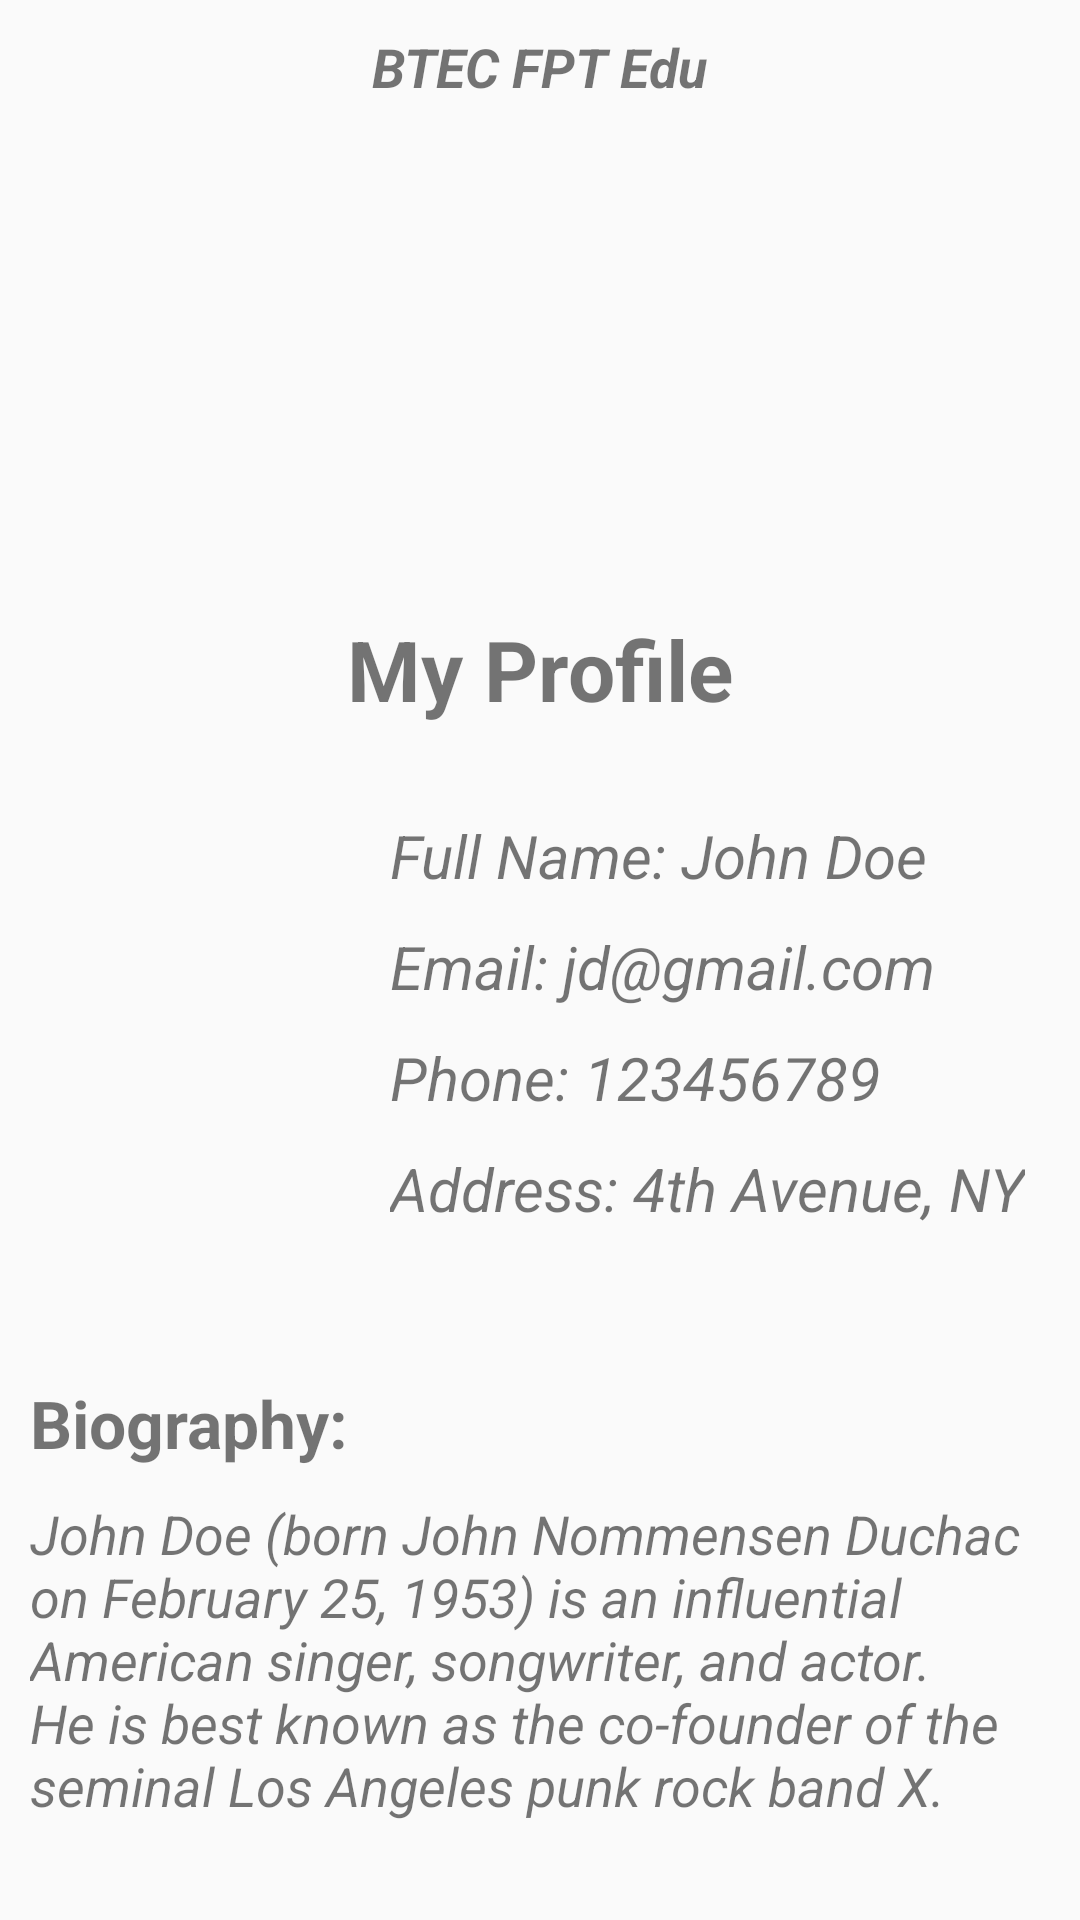

Layout XML and referenced resources for this Android screen:
<!-- AndroidManifest.xml: application theme Theme.AppCompat.DayNight.NoActionBar -->
<!-- res/layout/activity_profile_linear_layout.xml -->
<?xml version="1.0" encoding="utf-8"?>
<LinearLayout xmlns:android="http://schemas.android.com/apk/res/android"
    android:orientation="vertical"
    android:layout_width="match_parent"
    android:layout_height="match_parent"
    android:padding="10dp">
    <TextView
        android:layout_width="wrap_content"
        android:layout_height="wrap_content"
        android:text="BTEC FPT Edu"
        android:layout_gravity="center_horizontal"
        android:textSize="18sp"
        android:textStyle="bold|italic"/>
    <ImageView
        android:layout_width="150dp"
        android:layout_height="150dp"
        android:src="@drawable/bteclogo"
        android:layout_marginTop="10dp"
        android:layout_gravity="center_horizontal"/>

    <TextView
        android:layout_width="wrap_content"
        android:layout_height="wrap_content"
        android:text="My Profile"
        android:textSize="28sp"
        android:textStyle="bold"
        android:layout_gravity="center_horizontal"
        android:layout_marginTop="10dp"/>
    <LinearLayout
        android:layout_width="match_parent"
        android:layout_height="wrap_content"
        android:orientation="horizontal"
        android:layout_marginTop="10dp"
        android:weightSum="4">
        <ImageView
            android:layout_width="150dp"
            android:layout_height="150dp"
            android:src="@drawable/profilepic"
            android:layout_marginEnd="10dp"
            android:layout_gravity="center_horizontal"
            android:layout_weight="1"/>
        <LinearLayout
            android:layout_width="match_parent"
            android:layout_height="wrap_content"
            android:orientation="vertical"
            android:layout_marginTop="10dp"
            android:layout_weight="3">
            <TextView
                android:layout_width="wrap_content"
                android:layout_height="wrap_content"
                android:text="Full Name: John Doe"
                android:textSize="20sp"
                android:textStyle="italic"
                android:layout_gravity="start"
                android:layout_marginTop="10dp"/>
            <TextView
                android:layout_width="wrap_content"
                android:layout_height="wrap_content"
                android:text="Email: jd@gmail.com"
                android:textSize="20sp"
                android:textStyle="italic"
                android:layout_gravity="start"
                android:layout_marginTop="10dp"/>
            <TextView
                android:layout_width="wrap_content"
                android:layout_height="wrap_content"
                android:text="Phone: 123456789"
                android:textSize="20sp"
                android:textStyle="italic"
                android:layout_gravity="start"
                android:layout_marginTop="10dp"/>
            <TextView
                android:layout_width="wrap_content"
                android:layout_height="wrap_content"
                android:text="Address: 4th Avenue, NY"
                android:textSize="20sp"
                android:textStyle="italic"
                android:layout_gravity="start"
                android:layout_marginTop="10dp"/>
        </LinearLayout>
    </LinearLayout>
    <TextView
        android:layout_width="wrap_content"
        android:layout_height="wrap_content"
        android:text="Biography:"
        android:textSize="22sp"
        android:textStyle="bold"
        android:layout_gravity="start"
        android:layout_marginTop="50dp"/>
    <TextView
        android:layout_width="wrap_content"
        android:layout_height="wrap_content"
        android:text="John Doe (born John Nommensen Duchac on February 25, 1953) is an influential American singer, songwriter, and actor. He is best known as the co-founder of the seminal Los Angeles punk rock band X."
        android:textSize="18sp"
        android:textStyle="italic"
        android:layout_gravity="fill_horizontal"
        android:layout_marginTop="10dp"/>

</LinearLayout>
<!-- resources referenced by this layout -->
<resources>

</resources>
